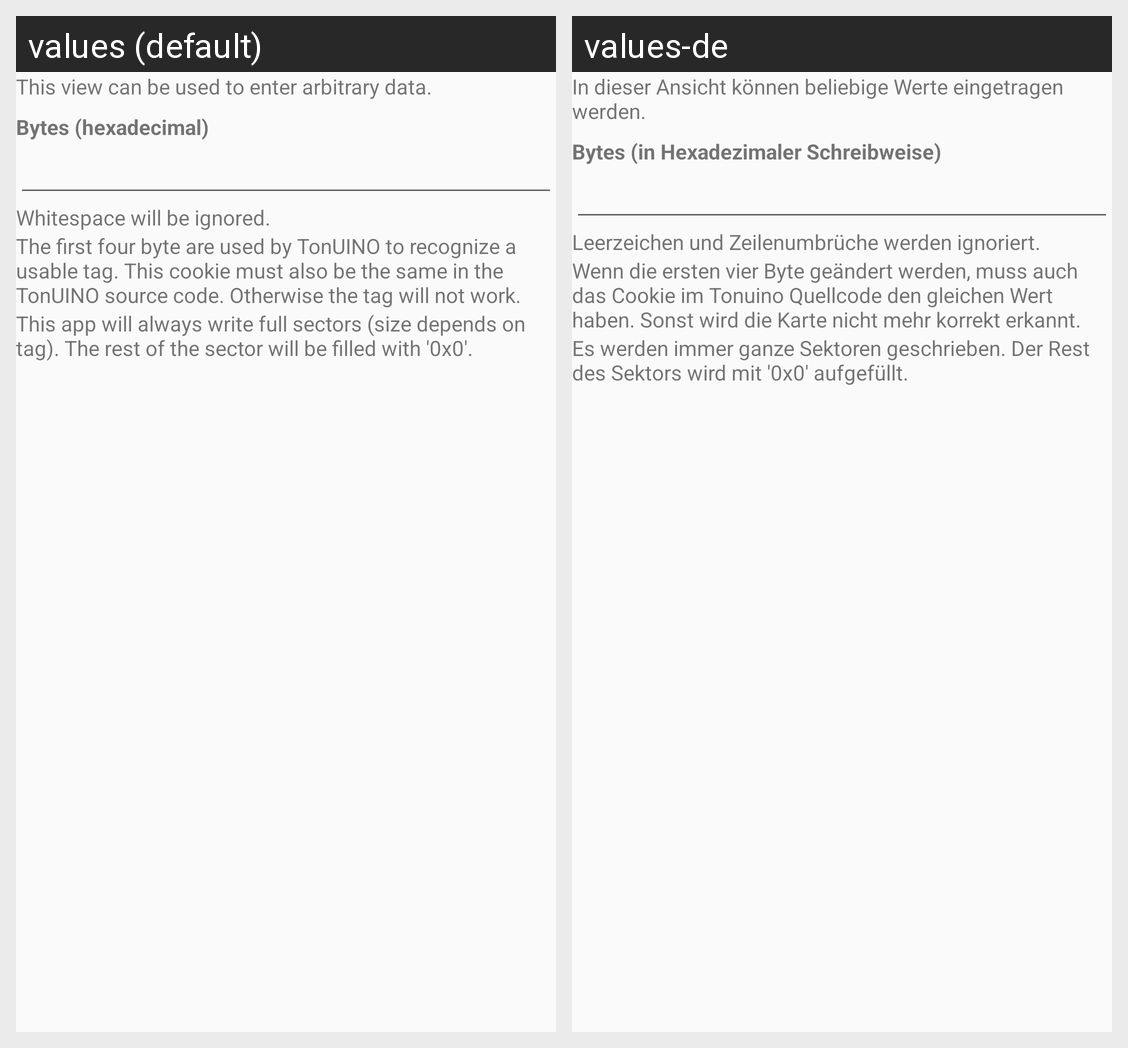

Strings drawn on this Android screen and how each of the app's shown locales translates them:
Android screen res/layout/fragment_edit_hex.xml rendered under 2 locales, left to right: values (default), values-de. Device: Nexus 5 (rendered at 1080×1920; each locale shown at half size, 540×960, under a caption strip naming it); theme AppTheme.
Strings drawn on this screen, with the default value and each locale's value (text and hints the layout hard-codes, and strings that could not be matched under every locale, appear in the picture but are not listed):

edit_hex_intro
  values: This view can be used to enter arbitrary data.
  values-de: In dieser Ansicht können beliebige Werte eingetragen werden.

edit_hex_bytes_label
  values: Bytes (hexadecimal)
  values-de: Bytes (in Hexadezimaler Schreibweise)

edit_hex_whitespace
  values: Whitespace will be ignored.
  values-de: Leerzeichen und Zeilenumbrüche werden ignoriert.

edit_hex_disclaimer
  values: The first four byte are used by TonUINO to recognize a usable tag. This cookie must also be the same in the TonUINO source code. Otherwise the tag will not work.
  values-de: Wenn die ersten vier Byte geändert werden, muss auch das Cookie im Tonuino Quellcode den gleichen Wert haben. Sonst wird die Karte nicht mehr korrekt erkannt.

edit_hex_zeropad
  values: This app will always write full sectors (size depends on tag). The rest of the sector will be filled with '0x0'.
  values-de: Es werden immer ganze Sektoren geschrieben. Der Rest des Sektors wird mit '0x0' aufgefüllt.
